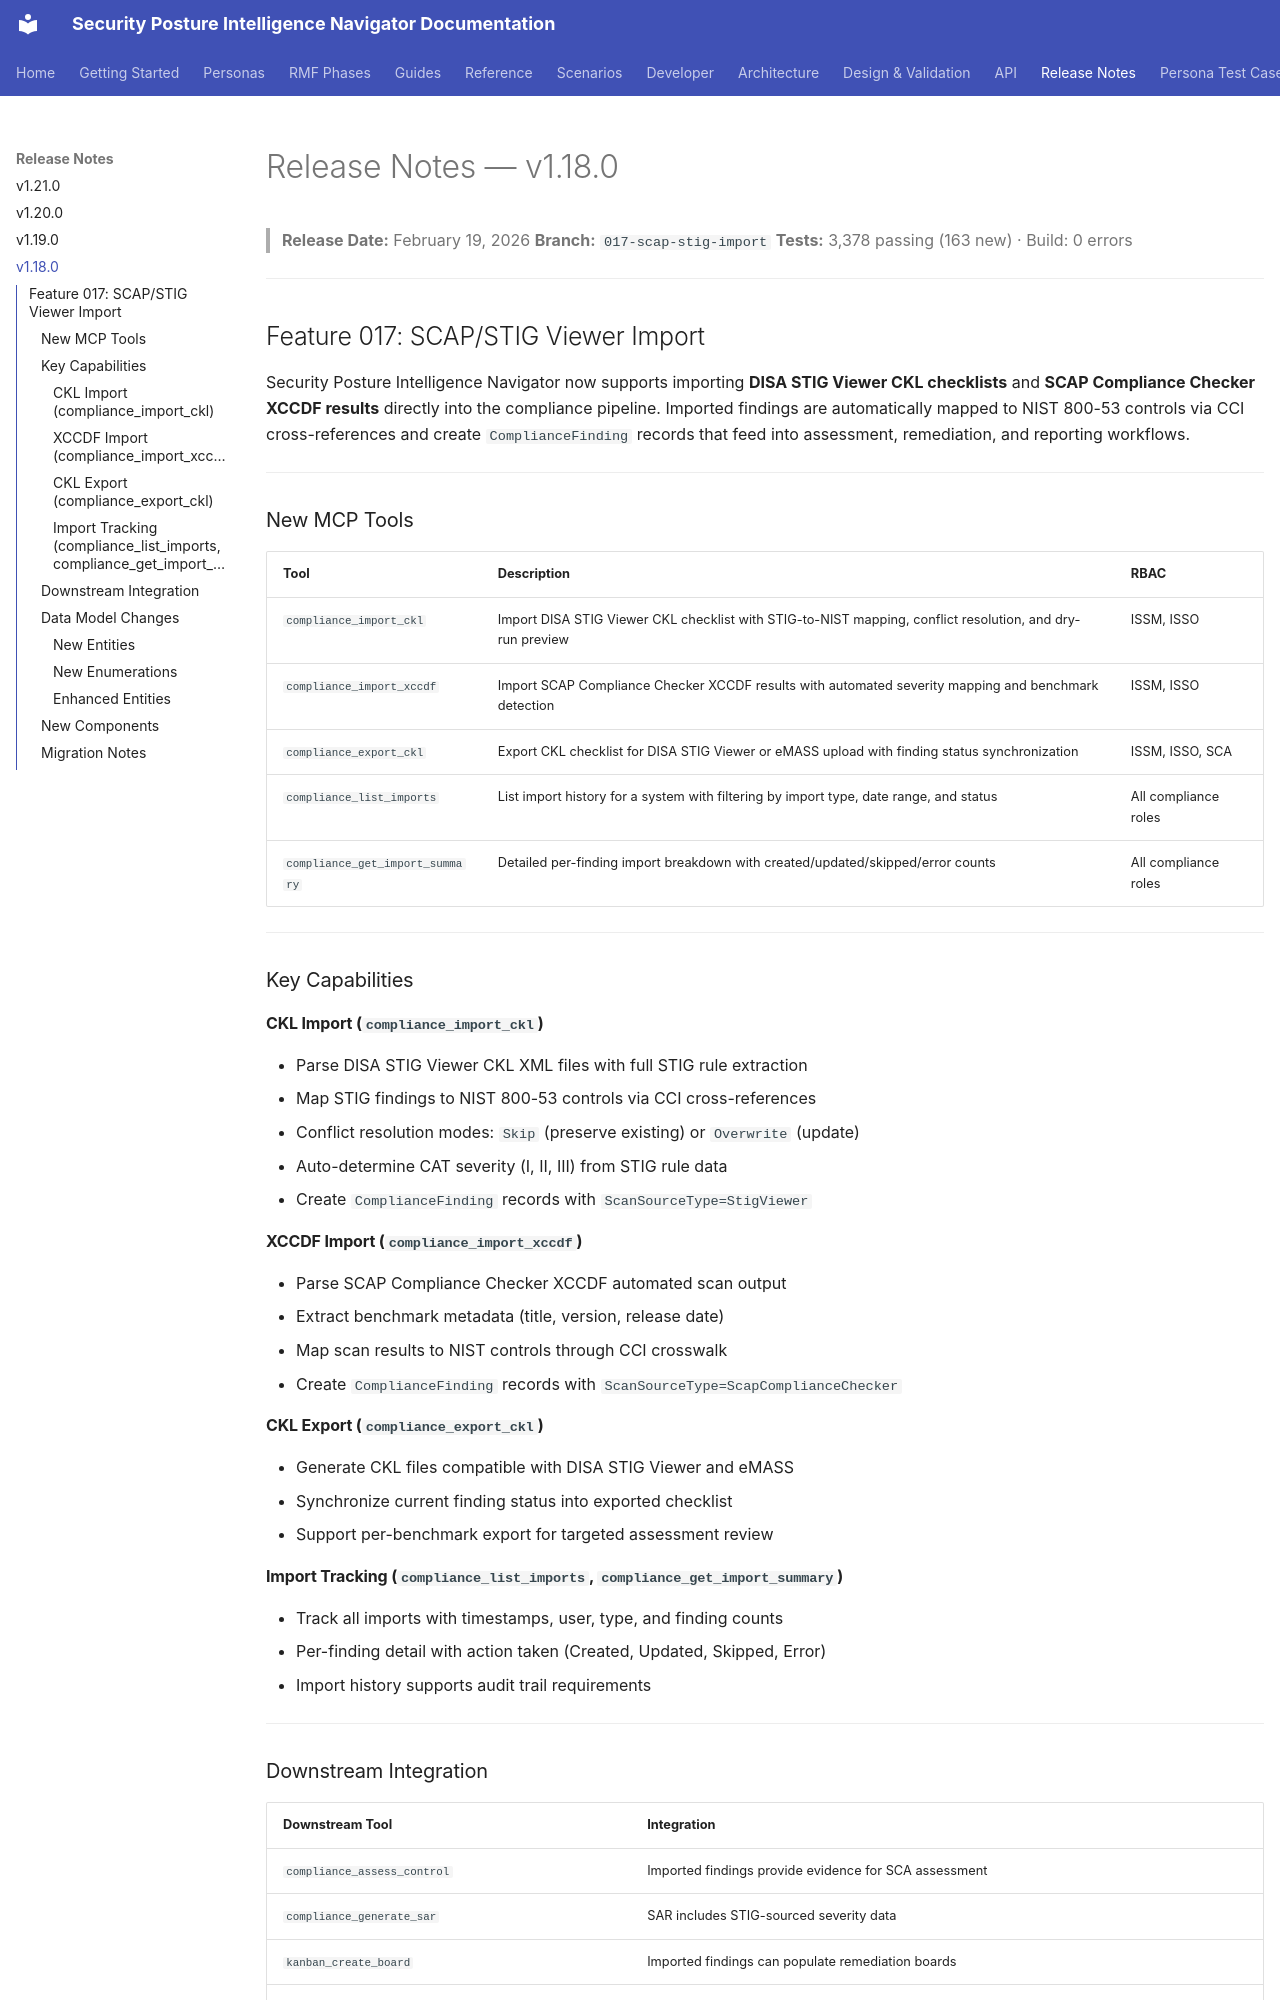

repository: azurenoops/spin_agent · page: release-notes/v1.18.0.html · generator: mkdocs

# Release Notes — v1.18.0

> **Release Date:** February 19, 2026
> **Branch:** `017-scap-stig-import`
> **Tests:** 3,378 passing (163 new) · Build: 0 errors

---

## Feature 017: SCAP/STIG Viewer Import

Security Posture Intelligence Navigator now supports importing **DISA STIG Viewer CKL checklists** and **SCAP Compliance Checker XCCDF results** directly into the compliance pipeline. Imported findings are automatically mapped to NIST 800-53 controls via CCI cross-references and create `ComplianceFinding` records that feed into assessment, remediation, and reporting workflows.

---

### New MCP Tools

| Tool | Description | RBAC |
|------|-------------|------|
| `compliance_import_ckl` | Import DISA STIG Viewer CKL checklist with STIG-to-NIST mapping, conflict resolution, and dry-run preview | ISSM, ISSO |
| `compliance_import_xccdf` | Import SCAP Compliance Checker XCCDF results with automated severity mapping and benchmark detection | ISSM, ISSO |
| `compliance_export_ckl` | Export CKL checklist for DISA STIG Viewer or eMASS upload with finding status synchronization | ISSM, ISSO, SCA |
| `compliance_list_imports` | List import history for a system with filtering by import type, date range, and status | All compliance roles |
| `compliance_get_import_summary` | Detailed per-finding import breakdown with created/updated/skipped/error counts | All compliance roles |

---

### Key Capabilities

#### CKL Import (`compliance_import_ckl`)
- Parse DISA STIG Viewer CKL XML files with full STIG rule extraction
- Map STIG findings to NIST 800-53 controls via CCI cross-references
- Conflict resolution modes: `Skip` (preserve existing) or `Overwrite` (update)
- Auto-determine CAT severity (I, II, III) from STIG rule data
- Create `ComplianceFinding` records with `ScanSourceType=StigViewer`

#### XCCDF Import (`compliance_import_xccdf`)
- Parse SCAP Compliance Checker XCCDF automated scan output
- Extract benchmark metadata (title, version, release date)
- Map scan results to NIST controls through CCI crosswalk
- Create `ComplianceFinding` records with `ScanSourceType=ScapComplianceChecker`

#### CKL Export (`compliance_export_ckl`)
- Generate CKL files compatible with DISA STIG Viewer and eMASS
- Synchronize current finding status into exported checklist
- Support per-benchmark export for targeted assessment review

#### Import Tracking (`compliance_list_imports`, `compliance_get_import_summary`)
- Track all imports with timestamps, user, type, and finding counts
- Per-finding detail with action taken (Created, Updated, Skipped, Error)
- Import history supports audit trail requirements

---
